Labelled photos from "BCCD_410_split", an image-classification folder in kylewang1999/BCCD_Dataset. The possible labels are: eosinophil, lymphocyte, monocyte, neutrophil, basophil.

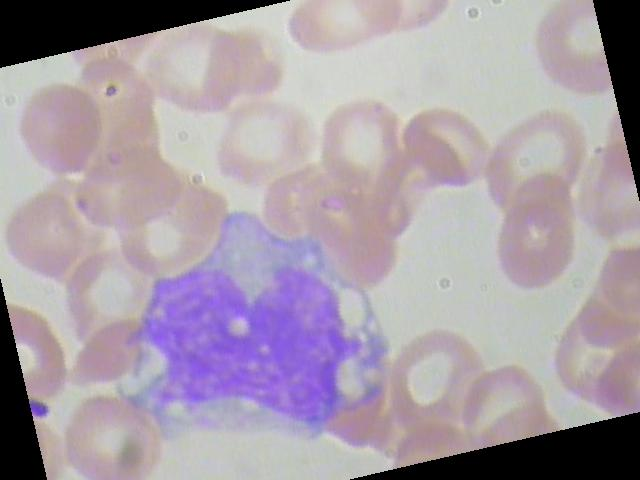
Label: monocyte

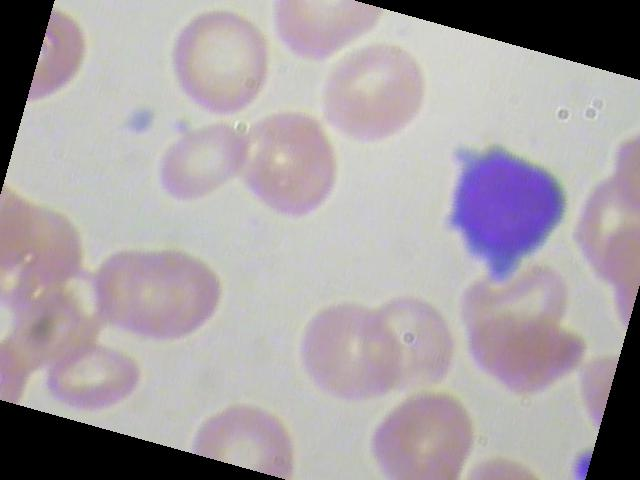
Label: lymphocyte

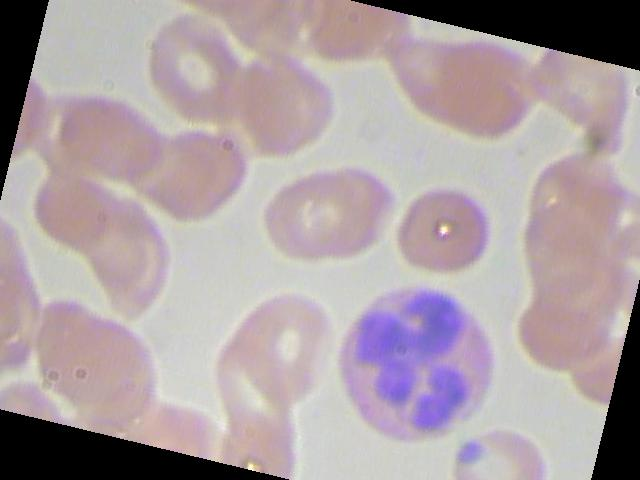
Label: eosinophil

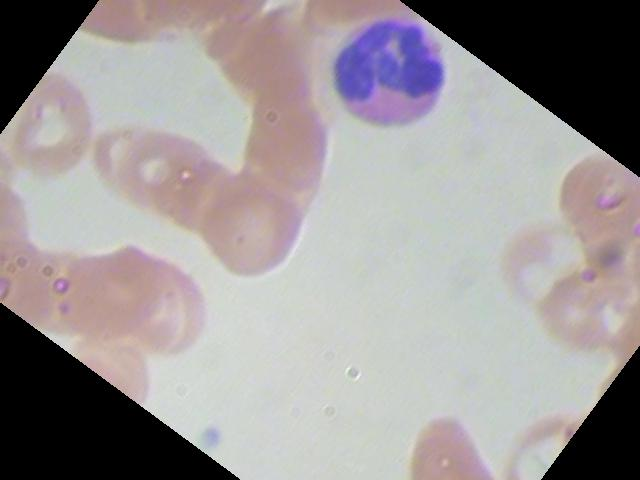
Label: eosinophil

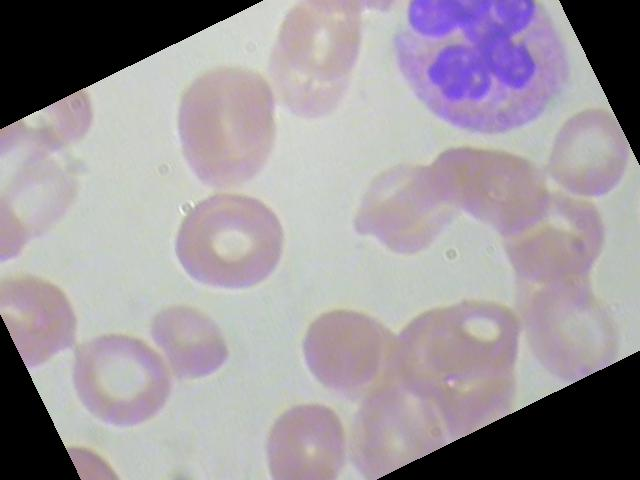
Label: neutrophil

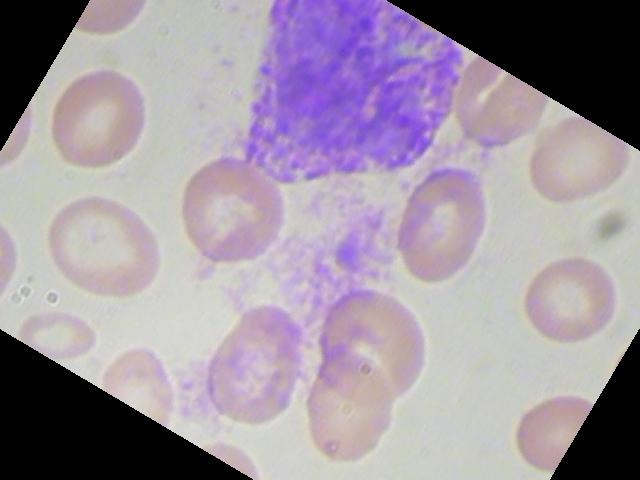
Label: basophil
